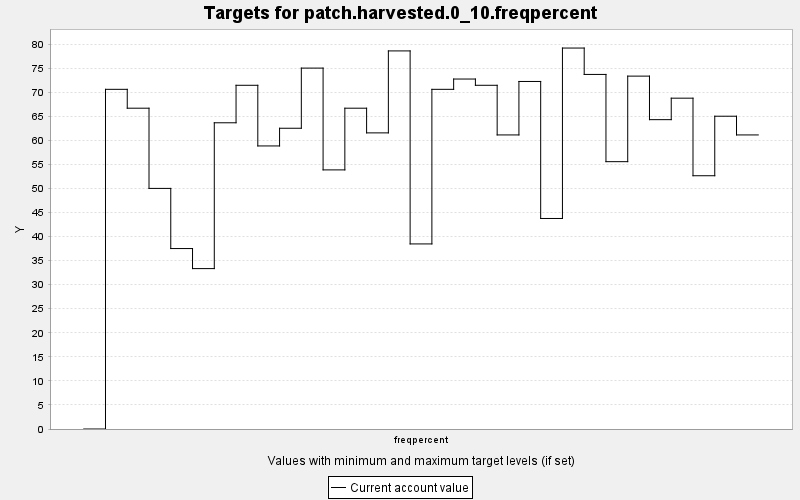

The table this chart was drawn from, first rows:
TARGET, PERIOD, YEAR, PERIODWIDTH, MINIMUM, MAXIMUM, MINWEIGHT, MAXWEIGHT, CURRENT, SUMMARY
patch.harvested.0_10.freqpercent, 0, 0, 10.0, 0.0, 100.0, 1.0, 1.0, 0.0, 1.0
patch.harvested.0_10.freqpercent, 1, 10, 10.0, 0.0, 100.0, 1.0, 1.0, 70.59, 1.0
patch.harvested.0_10.freqpercent, 2, 20, 10.0, 0.0, 100.0, 1.0, 1.0, 66.67, 1.0
patch.harvested.0_10.freqpercent, 3, 30, 10.0, 0.0, 100.0, 1.0, 1.0, 50.0, 1.0
patch.harvested.0_10.freqpercent, 4, 40, 10.0, 0.0, 100.0, 1.0, 1.0, 37.5, 1.0
patch.harvested.0_10.freqpercent, 5, 50, 10.0, 0.0, 100.0, 1.0, 1.0, 33.33, 1.0
patch.harvested.0_10.freqpercent, 6, 60, 10.0, 0.0, 100.0, 1.0, 1.0, 63.64, 1.0
patch.harvested.0_10.freqpercent, 7, 70, 10.0, 0.0, 100.0, 1.0, 1.0, 71.43, 1.0
patch.harvested.0_10.freqpercent, 8, 80, 10.0, 0.0, 100.0, 1.0, 1.0, 58.82, 1.0
patch.harvested.0_10.freqpercent, 9, 90, 10.0, 0.0, 100.0, 1.0, 1.0, 62.5, 1.0
patch.harvested.0_10.freqpercent, 10, 100, 10.0, 0.0, 100.0, 1.0, 1.0, 75.0, 1.0
patch.harvested.0_10.freqpercent, 11, 110, 10.0, 0.0, 100.0, 1.0, 1.0, 53.85, 1.0
patch.harvested.0_10.freqpercent, 12, 120, 10.0, 0.0, 100.0, 1.0, 1.0, 66.67, 1.0
patch.harvested.0_10.freqpercent, 13, 130, 10.0, 0.0, 100.0, 1.0, 1.0, 61.54, 1.0
patch.harvested.0_10.freqpercent, 14, 140, 10.0, 0.0, 100.0, 1.0, 1.0, 78.57, 1.0
patch.harvested.0_10.freqpercent, 15, 150, 10.0, 0.0, 100.0, 1.0, 1.0, 38.46, 1.0
patch.harvested.0_10.freqpercent, 16, 160, 10.0, 0.0, 100.0, 1.0, 1.0, 70.59, 1.0
patch.harvested.0_10.freqpercent, 17, 170, 10.0, 0.0, 100.0, 1.0, 1.0, 72.73, 1.0
patch.harvested.0_10.freqpercent, 18, 180, 10.0, 0.0, 100.0, 1.0, 1.0, 71.43, 1.0
patch.harvested.0_10.freqpercent, 19, 190, 10.0, 0.0, 100.0, 1.0, 1.0, 61.11, 1.0
patch.harvested.0_10.freqpercent, 20, 200, 10.0, 0.0, 100.0, 1.0, 1.0, 72.22, 1.0
patch.harvested.0_10.freqpercent, 21, 210, 10.0, 0.0, 100.0, 1.0, 1.0, 43.75, 1.0
patch.harvested.0_10.freqpercent, 22, 220, 10.0, 0.0, 100.0, 1.0, 1.0, 79.17, 1.0
patch.harvested.0_10.freqpercent, 23, 230, 10.0, 0.0, 100.0, 1.0, 1.0, 73.68, 1.0
patch.harvested.0_10.freqpercent, 24, 240, 10.0, 0.0, 100.0, 1.0, 1.0, 55.56, 1.0
patch.harvested.0_10.freqpercent, 25, 250, 10.0, 0.0, 100.0, 1.0, 1.0, 73.33, 1.0
patch.harvested.0_10.freqpercent, 26, 260, 10.0, 0.0, 100.0, 1.0, 1.0, 64.29, 1.0
patch.harvested.0_10.freqpercent, 27, 270, 10.0, 0.0, 100.0, 1.0, 1.0, 68.75, 1.0
patch.harvested.0_10.freqpercent, 28, 280, 10.0, 0.0, 100.0, 1.0, 1.0, 52.63, 1.0
patch.harvested.0_10.freqpercent, 29, 290, 10.0, 0.0, 100.0, 1.0, 1.0, 65.0, 1.0
patch.harvested.0_10.freqpercent, 30, 300, 10.0, 0.0, 100.0, 1.0, 1.0, 61.11, 1.0
